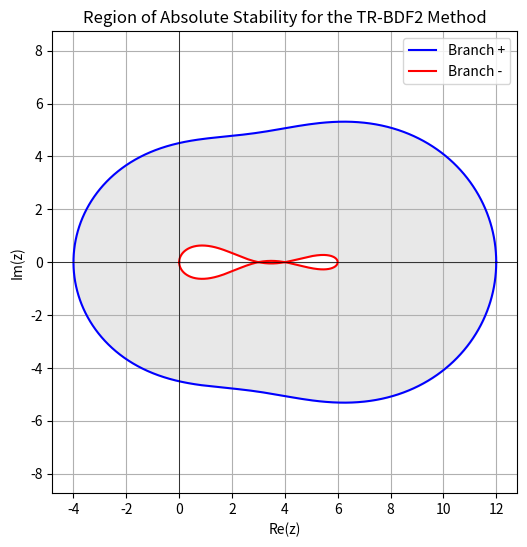
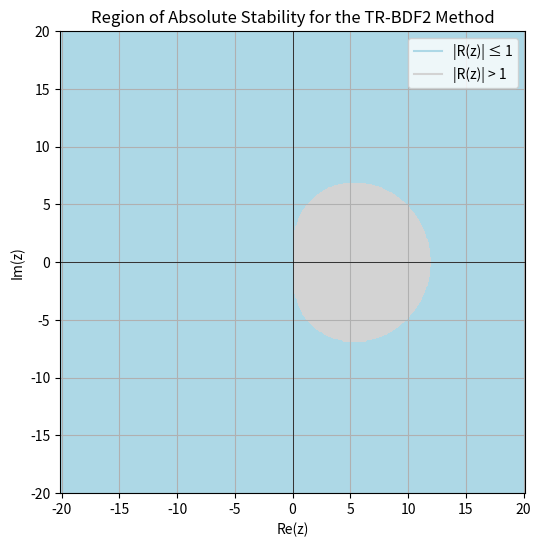

These charts were generated, in order, by the following Python code:
import numpy as np 
import matplotlib.pyplot as plt

def question_1():
    # We have calculated that the stability function the given RK method is R(z) = 1 + z + z^2/2 and that using the boundary locus method the function becomes z(\theta) = -1 \pm \sqrt{2e^{i\theta} - 1}
    # To plot the stability region, we can parametrize theta from 0 to 2pi and compute z(theta)
    theta = np.linspace(0, 2*np.pi, 400)
    z1 = -1 + np.sqrt(2*np.exp(1j*theta) - 1)
    z2 = -1 - np.sqrt(2*np.exp(1j*theta) - 1)

    plt.figure(figsize=(6,6))
    plt.plot(z1.real, z1.imag, 'b-', label='Branch 1')
    plt.plot(z2.real, z2.imag, 'r-', label='Branch 2')
    plt.fill_between(np.concatenate([z1.real, z2.real[::-1]]),
                     np.concatenate([z1.imag, z2.imag[::-1]]),
                     color='lightgray', alpha=0.5)
    plt.axhline(0, color='black', lw=0.5)
    plt.axvline(0, color='black', lw=0.5)
    plt.title('Region of Absolute Stability for the RK Method')
    plt.xlabel('Re(z)')
    plt.ylabel('Im(z)')
    plt.legend()
    plt.grid(True)
    plt.axis('equal')
    plt.show()

    # Code below can be uncommented to plot |R(z)| <= 1 instead of using the boundary locus method

    # # Alternatively, we can plot |R(z)| <= 1
    # def R(z):
    #     return 1 + z + z**2 / 2
    
    # # Plotting on a -4 to 2 real and -3 to 3 imaginary grid
    # x = np.linspace(-4, 2, 400)
    # y = np.linspace(-3, 3, 400)
    # X, Y = np.meshgrid(x, y)
    # Z = X + 1j*Y
    # RZ = R(Z)
    # stability_region = np.abs(RZ) <= 1
    # plt.figure(figsize=(6,6))
    # plt.contourf(X, Y, stability_region, levels=[0, 0.5, 1], colors=['lightgray', 'lightblue'])
    # plt.axhline(0, color='black', lw=0.5)
    # plt.axvline(0, color='black', lw=0.5)
    # plt.title('Region of Absolute Stability for the RK Method')
    # plt.xlabel('Re(z)')
    # plt.ylabel('Im(z)')
    # plt.grid(True)
    # plt.axis('equal')
    # plt.show()

    pass

def question_2():
    # # We need to plot the stability region for the TR-BDF2 method where z(\theta) &= \frac{7e^{i\theta} + 5 \pm \sqrt{(7e^{i\theta} + 5)^2 - 48(e^{i\theta} - 1)}}{2e^{i\theta}}.
    # The plot the following code plots is incorrect.
    theta = np.linspace(0, 2*np.pi, 400)
    z_plus = (7*np.exp(1j*theta) + 5 + np.sqrt((7*np.exp(1j*theta) + 5)**2 - 48*(np.exp(1j*theta) - 1))) / (2*np.exp(1j*theta))
    z_minus = (7*np.exp(1j*theta) + 5 - np.sqrt((7*np.exp(1j*theta) + 5)**2 - 48*(np.exp(1j*theta) - 1))) / (2*np.exp(1j*theta))

    plt.figure(figsize=(6,6))
    plt.plot(z_plus.real, z_plus.imag, 'b-', label='Branch +')
    plt.plot(z_minus.real, z_minus.imag, 'r-', label='Branch -')
    plt.fill_between(np.concatenate([z_plus.real, z_minus.real[::-1]]),
                     np.concatenate([z_plus.imag, z_minus.imag[::-1]]),
                     color='lightgray', alpha=0.5)
    plt.axhline(0, color='black', lw=0.5)
    plt.axvline(0, color='black', lw=0.5)
    plt.title('Region of Absolute Stability for the TR-BDF2 Method')
    plt.xlabel('Re(z)')
    plt.ylabel('Im(z)')
    plt.legend()
    plt.grid(True)
    plt.axis('equal')
    plt.show()

    # Code below can be uncommented to plot |R(z)| <= 1 instead of using the boundary locus method

    # Plot |R(z)| <= 1
    def R(z):
        return (5*z + 12) / ((z - 4)*(z - 3))
    
    # Plotting on a -20 to 20 real and -15 to 15 imaginary grid

    x = np.linspace(-20, 20, 400)
    y = np.linspace(-20, 20, 400)
    X, Y = np.meshgrid(x, y)
    Z = X + 1j*Y
    RZ = R(Z)

    stability_region = np.abs(RZ) <= 1
    plt.figure(figsize=(6,6))
    plt.contourf(X, Y, stability_region, levels=[0, 0.5, 1], colors=['lightgray', 'lightblue'])
    plt.axhline(0, color='black', lw=0.5)
    plt.axvline(0, color='black', lw=0.5)
    plt.title('Region of Absolute Stability for the TR-BDF2 Method')
    plt.xlabel('Re(z)')
    plt.ylabel('Im(z)')
    plt.grid(True)
    plt.axis('equal')
    # Adding a legend for the filled contour
    plt.plot([], [], 'lightblue', label='|R(z)| ≤ 1')
    plt.plot([], [], 'lightgray', label='|R(z)| > 1')
    plt.legend()

    plt.show()

    pass



def main():
    # question_1()
    question_2()
    pass

if __name__ == "__main__":
    main()